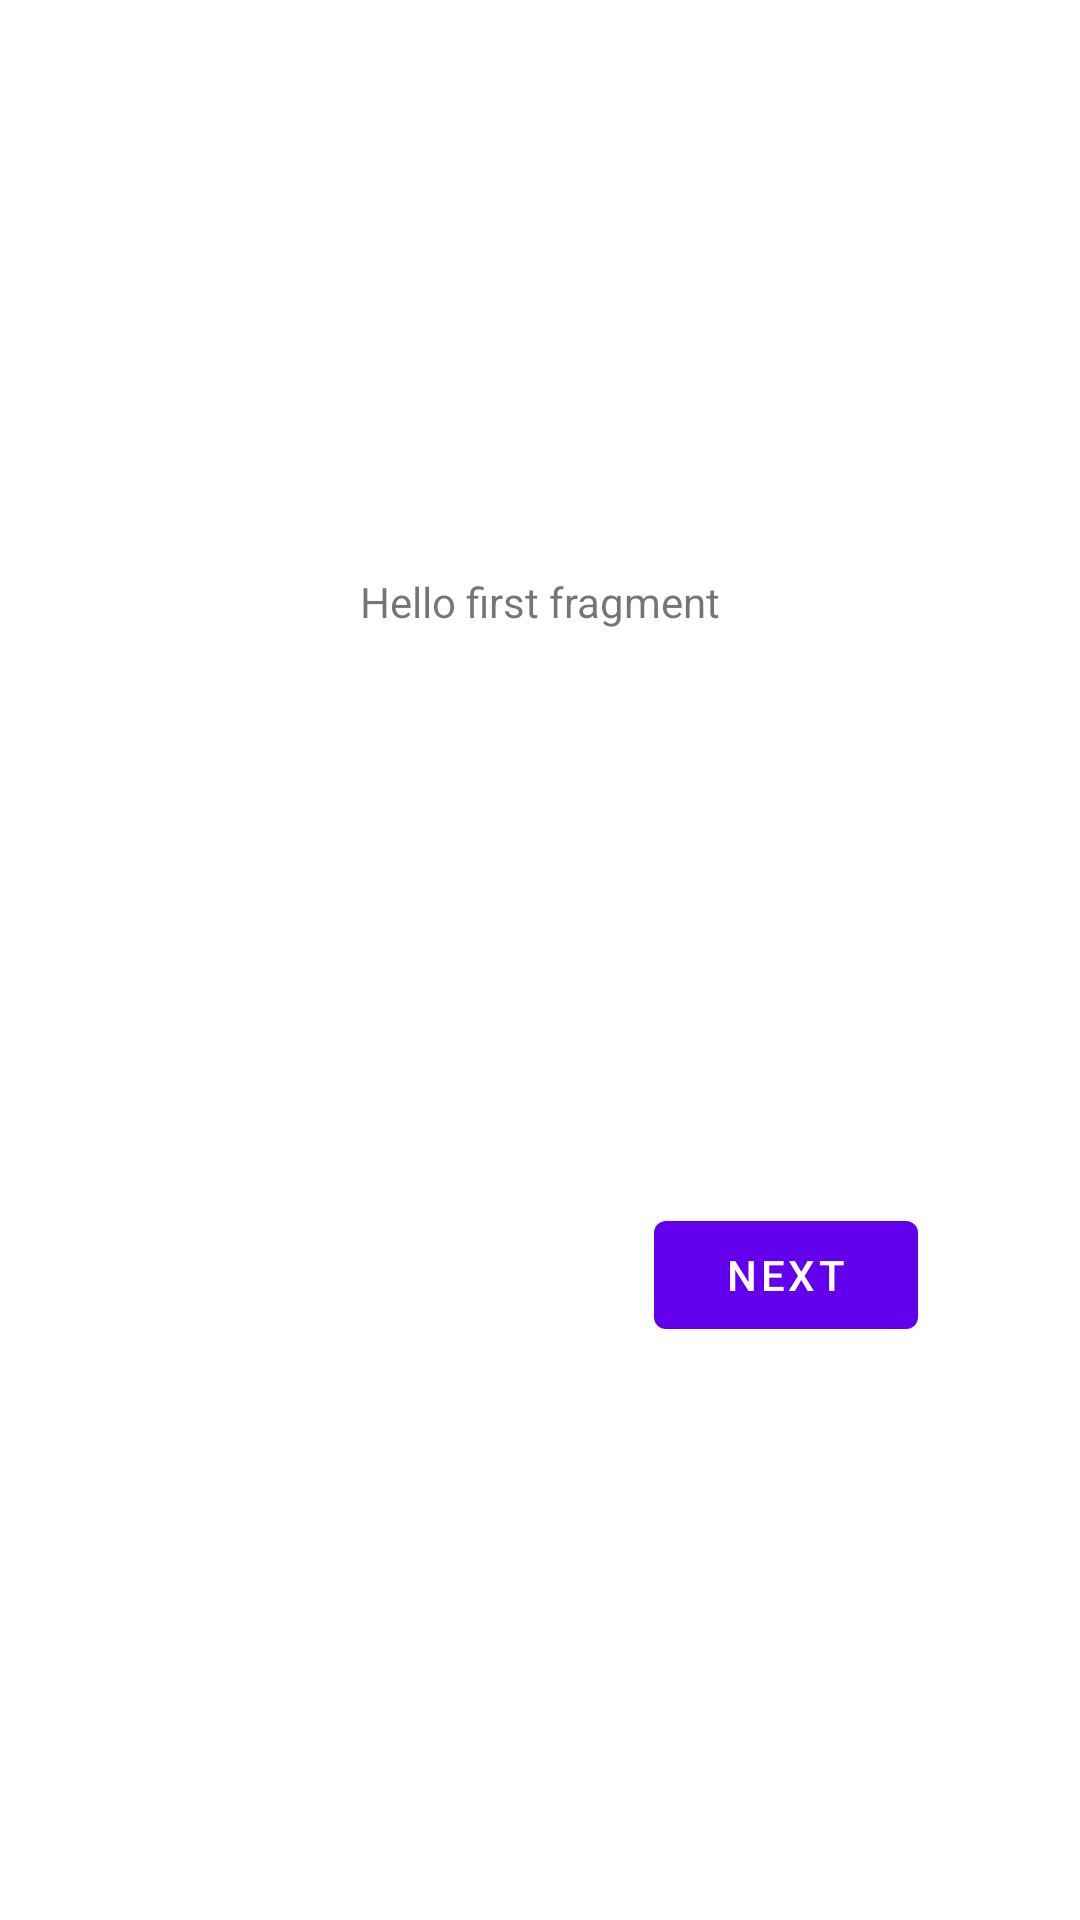

Produce the Android XML layout that renders to this screen, including the resource entries it uses.
<!-- AndroidManifest.xml: fallback theme Theme.MaterialComponents.DayNight.NoActionBar -->
<!-- res/layout/fragment_first.xml -->
<?xml version="1.0" encoding="utf-8"?>
<androidx.constraintlayout.widget.ConstraintLayout
    xmlns:android="http://schemas.android.com/apk/res/android"
    xmlns:app="http://schemas.android.com/apk/res-auto"
    xmlns:tools="http://schemas.android.com/tools"
    android:layout_width="match_parent"
    android:layout_height="match_parent"
    tools:context=".FirstFragment">

    <TextView
        android:id="@+id/textview_first"
        android:layout_width="wrap_content"
        android:layout_height="wrap_content"
        android:text="@string/hello_first_fragment"
        app:layout_constraintTop_toTopOf="parent"
        app:layout_constraintStart_toStartOf="parent"
        app:layout_constraintEnd_toEndOf="parent"
        app:layout_constraintBottom_toTopOf="@id/button_first"
        />

    <Button
        android:id="@+id/button_first"
        android:layout_width="wrap_content"
        android:layout_height="wrap_content"
        android:text="@string/next"
        app:layout_constraintBottom_toBottomOf="parent"
        app:layout_constraintEnd_toEndOf="parent"
        app:layout_constraintHorizontal_bias="0.801"
        app:layout_constraintStart_toStartOf="parent"
        app:layout_constraintTop_toBottomOf="@id/textview_first" />
</androidx.constraintlayout.widget.ConstraintLayout>
<!-- resources referenced by this layout -->
<resources>
  <string name="hello_first_fragment">Hello first fragment</string>
  <string name="next">Next</string>
</resources>
